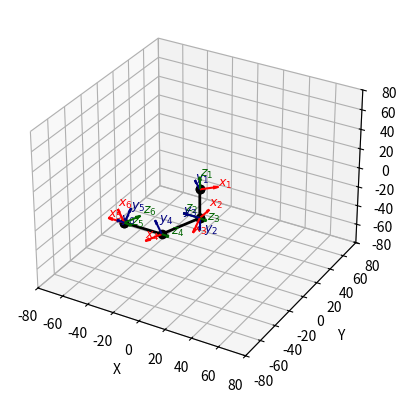

Recreate this plot in Python.
import numpy as np
from numpy import pi, cos, sin

from matplotlib import pyplot as plt
# import matplotlib.animation as animation

def calcTH(paramsDH):
    theta = paramsDH[0]
    d = paramsDH[1]
    a = paramsDH[2]
    alpha = paramsDH[3]

    r_I = np.identity(3)

    r_theta = np.array( ([cos(theta), -sin(theta), 0],
                         [sin(theta),  cos(theta), 0],
                         [         0,           0, 1]) )

    r_alpha = np.array( ([1,          0,           0],
                         [0, cos(alpha), -sin(alpha)],
                         [0, sin(alpha),  cos(alpha)]) )

    p_0 = np.array( np.zeros( (3,1) ) )

    p_d = np.array( ([0], [0], [d]) )

    p_a = np.array( ([a], [0], [0]) )

    t_theta = np.vstack(  [np.hstack( [r_theta,p_0] ), np.array( [0, 0, 0, 1] ) ] )
    t_d     = np.vstack(  [np.hstack( [r_I,p_d] )    , np.array( [0, 0, 0, 1] ) ] )
    t_a     = np.vstack(  [np.hstack( [r_I,p_a] )    , np.array( [0, 0, 0, 1] ) ] )
    t_alpha = np.vstack(  [np.hstack( [r_alpha,p_0] ), np.array( [0, 0, 0, 1] ) ] )

    t = t_theta @ t_d @ t_a @ t_alpha

    return t,

GDL = 6

L = [30,30,30,30]

Q = [pi/4, pi/4, pi/4, pi/4, pi/4, pi/4]
# Q = [0, 0, 0, 0, 0, 0]
# Q = [pi/2, pi/2, pi/2, pi/2, pi/2, pi/2]

#DH parametros = [theta, d,  a, alpha]
dH  = np.array([ [         Q[0],     0,     0,     0 ],
                 [         Q[1], -L[0],     0, -pi/2 ],
                 [  (pi/2)+Q[2],     0,     0,  pi/2 ],
                 [         Q[3],     0,  L[1],     0 ],
                 [         Q[4],     0,  L[2],     0 ],
                 [         Q[5],     0,     0, -pi/2 ], ])



A = np.zeros( (GDL, 4, 4) )

H = np.zeros( (GDL+1, 4, 4) )
# H[0] = np.identity(4)
H[0] = np.array( [[1, 0, 0, 0],
                  [0, 1, 0, 0],
                  [0, 0, 1, 0],
                  [0, 0, 0, 1]] )

posFin = np.zeros( (3,GDL+1) )
posFin[0,0] = H[0,0,3]
posFin[0,1] = H[0,1,3]
posFin[0,2] = H[0,2,3]

#Axes parametros
limt = 80
fuenteTam = 7

fig = plt.figure()
ax = fig.add_subplot(projection='3d', xlim=(-limt, limt), ylim=(-limt, limt), zlim=(-limt, limt))

ax.set_xlabel('X')
ax.set_ylabel('Y')
ax.set_zlabel('Z')

#Inicio

for i in range(GDL):
    A[i] = np.array( calcTH( dH[i] ) )

    H[i+1] = H[i] @ A[i]

    for j in range(3):
        posFin[j,i+1] = H[i+1,j,3]

plt.plot(posFin[0], posFin[1], posFin[2], lw = 2, color = 'black',
         marker = 'o', markerfacecolor = 'black', markeredgecolor = 'black')



posRef = np.zeros( (3, 3, 2) )

tamRef = 13

colores = ['red', 'navy', 'darkgreen']
etiquetas = ['x', 'y', 'z']
selector = np.identity(3)

ARef = np.zeros( (3, 4, 4) )
ARef[0] = np.array( calcTH( [     0,      0, tamRef, 0 ] ) )
ARef[1] = np.array( calcTH( [(pi/2),      0, tamRef, 0 ] ) )
ARef[2] = np.array( calcTH( [     0, tamRef,      0, 0 ] ) )

HRef = np.zeros( (3, 4, 4) )

for i in range(GDL):
    for j in range(3):
        HRef[j] = H[i+1] @ ARef[j]

        for k in range(3):
            posRef[j,k,0] = H[i+1,k,3]
            posRef[j,k,1] = HRef[j,k,3]

        etiqueta = r'$%s_%d$' % (etiquetas[j],i+1)
        ax.text(posRef[j,0,1]+ (3 * (i%2) * selector[j,1]),
                posRef[j,1,1]+ (3 * (i%2) * selector[j,2]),
                posRef[j,2,1]+ (3 * (i%2) * selector[j,0]),
                etiqueta, size = 9, color = colores[j])

        ax.quiver(posRef[j,0,0],
                  posRef[j,1,0],
                  posRef[j,2,0],
                  posRef[j,0,1]-posRef[j,0,0],
                  posRef[j,1,1]-posRef[j,1,0],
                  posRef[j,2,1]-posRef[j,2,0],
                  color = colores[j])



plt.show()
